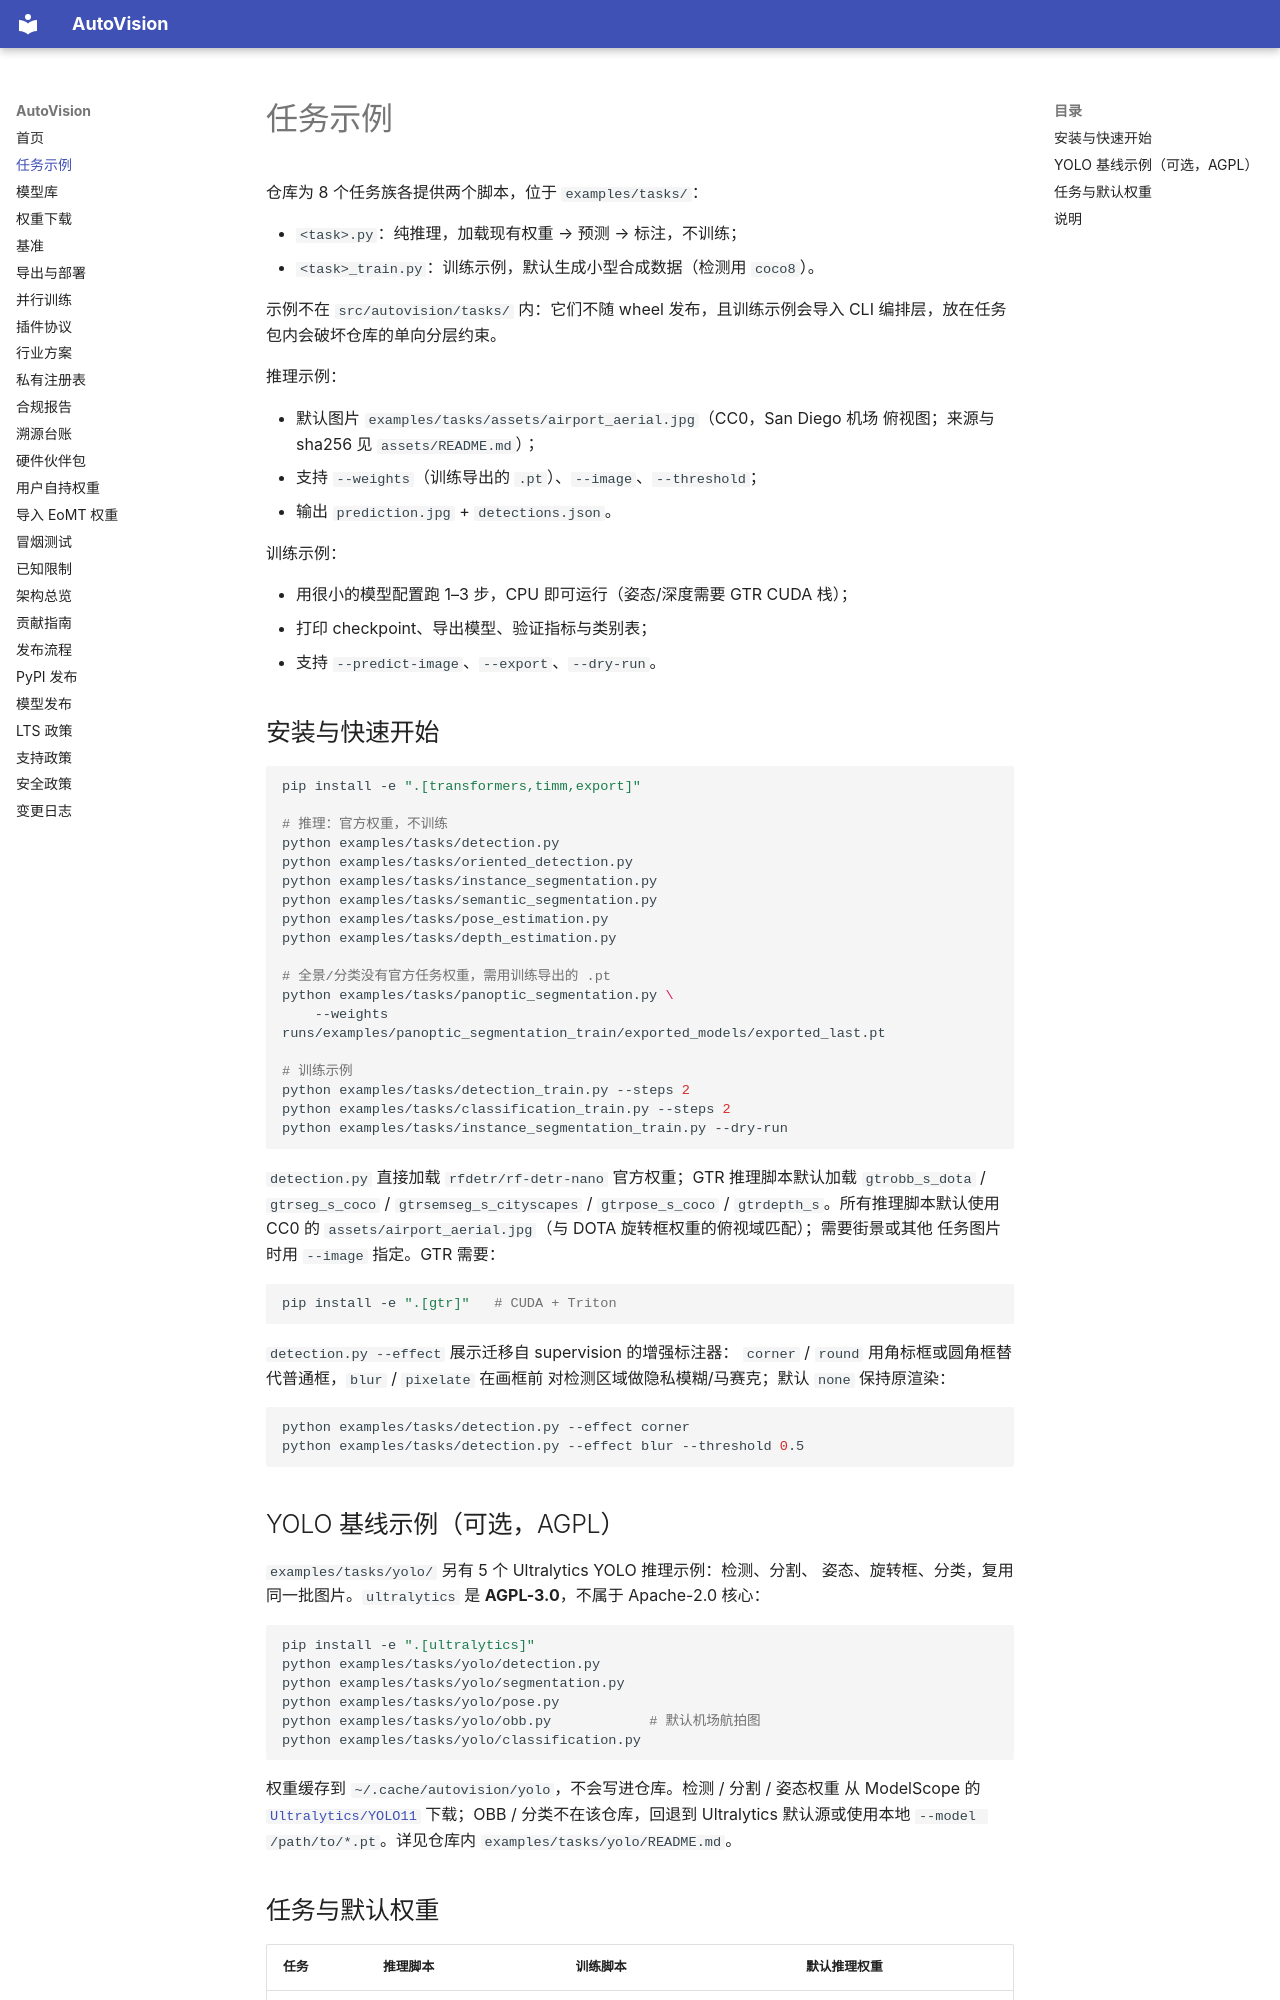

repository: hi-agi-lab/AutoVision · page: task_examples/index.html · generator: mkdocs

# 任务示例

仓库为 8 个任务族各提供两个脚本，位于 `examples/tasks/`：

- `<task>.py`：纯推理，加载现有权重 → 预测 → 标注，不训练；
- `<task>_train.py`：训练示例，默认生成小型合成数据（检测用 `coco8`）。

示例不在 `src/autovision/tasks/` 内：它们不随 wheel 发布，且训练示例会导入
CLI 编排层，放在任务包内会破坏仓库的单向分层约束。

推理示例：

- 默认图片 `examples/tasks/assets/airport_aerial.jpg`（CC0，San Diego 机场
  俯视图；来源与 sha256 见 `assets/README.md`）；
- 支持 `--weights`（训练导出的 `.pt`）、`--image`、`--threshold`；
- 输出 `prediction.jpg` + `detections.json`。

训练示例：

- 用很小的模型配置跑 1–3 步，CPU 即可运行（姿态/深度需要 GTR CUDA 栈）；
- 打印 checkpoint、导出模型、验证指标与类别表；
- 支持 `--predict-image`、`--export`、`--dry-run`。

## 安装与快速开始

```bash
pip install -e ".[transformers,timm,export]"

# 推理：官方权重，不训练
python examples/tasks/detection.py
python examples/tasks/oriented_detection.py
python examples/tasks/instance_segmentation.py
python examples/tasks/semantic_segmentation.py
python examples/tasks/pose_estimation.py
python examples/tasks/depth_estimation.py

# 全景/分类没有官方任务权重，需用训练导出的 .pt
python examples/tasks/panoptic_segmentation.py \
    --weights runs/examples/panoptic_segmentation_train/exported_models/exported_last.pt

# 训练示例
python examples/tasks/detection_train.py --steps 2
python examples/tasks/classification_train.py --steps 2
python examples/tasks/instance_segmentation_train.py --dry-run
```

`detection.py` 直接加载 `rfdetr/rf-detr-nano` 官方权重；GTR 推理脚本默认加载
`gtrobb_s_dota` / `gtrseg_s_coco` / `gtrsemseg_s_cityscapes` /
`gtrpose_s_coco` / `gtrdepth_s`。所有推理脚本默认使用 CC0 的
`assets/airport_aerial.jpg`（与 DOTA 旋转框权重的俯视域匹配）；需要街景或其他
任务图片时用 `--image` 指定。GTR 需要：

```bash
pip install -e ".[gtr]"   # CUDA + Triton
```

`detection.py --effect` 展示迁移自 supervision 的增强标注器：
`corner` / `round` 用角标框或圆角框替代普通框，`blur` / `pixelate` 在画框前
对检测区域做隐私模糊/马赛克；默认 `none` 保持原渲染：

```bash
python examples/tasks/detection.py --effect corner
python examples/tasks/detection.py --effect blur --threshold 0.5
```

## YOLO 基线示例（可选，AGPL）

`examples/tasks/yolo/` 另有 5 个 Ultralytics YOLO 推理示例：检测、分割、
姿态、旋转框、分类，复用同一批图片。`ultralytics` 是 **AGPL-3.0**，不属于
Apache-2.0 核心：

```bash
pip install -e ".[ultralytics]"
python examples/tasks/yolo/detection.py
python examples/tasks/yolo/segmentation.py
python examples/tasks/yolo/pose.py
python examples/tasks/yolo/obb.py            # 默认机场航拍图
python examples/tasks/yolo/classification.py
```

权重缓存到 `~/.cache/autovision/yolo`，不会写进仓库。检测 / 分割 / 姿态权重
从 ModelScope 的
[`Ultralytics/YOLO11`](https://www.modelscope.cn/models/Ultralytics/YOLO11/files)
下载；OBB / 分类不在该仓库，回退到 Ultralytics 默认源或使用本地
`--model /path/to/*.pt`。详见仓库内 `examples/tasks/yolo/README.md`。
